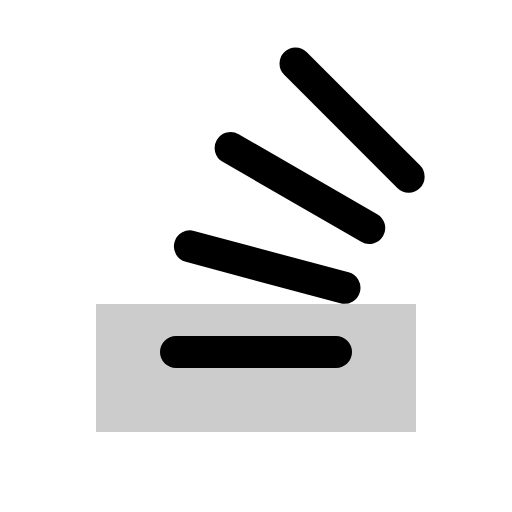
t = 0.00 s
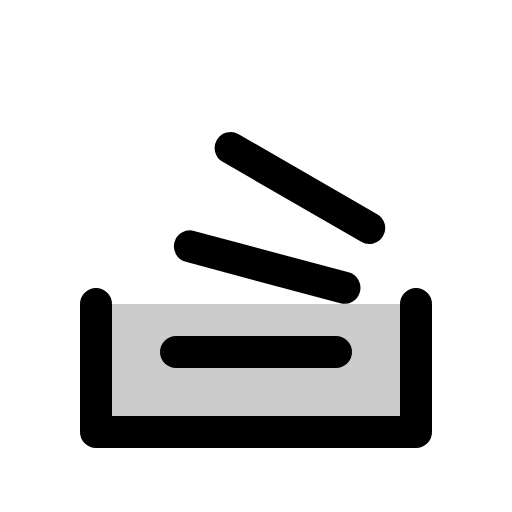
t = 1.20 s
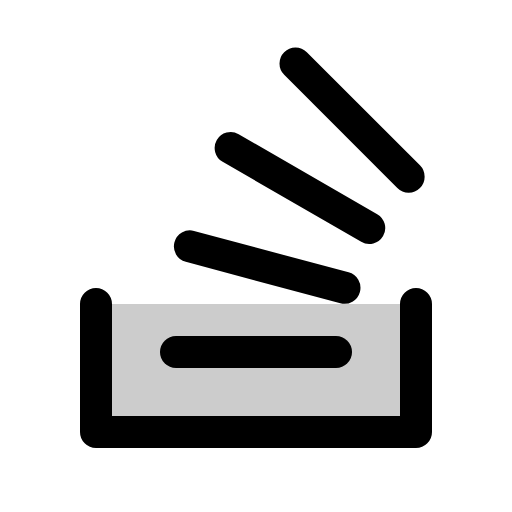
t = 1.58 s
t = 1.95 s: frame unchanged from t = 1.58 s, image omitted
t = 2.33 s: frame unchanged from t = 1.58 s, image omitted

The animated SVG that drew these frames (rendered in a browser with its animation timeline set to each time). Animation: 1 CSS @keyframes rule; one cycle of 2.70 s, repeats indefinitely.

<svg xmlns="http://www.w3.org/2000/svg" viewBox="0 0 256 256">
  <style>
    .draw-line {
      stroke-dasharray: 2000;
      stroke-dashoffset: 0;
    }
    svg:hover .draw-line {
      animation: phosphor-draw-in 1.5s ease-in-out infinite alternate;
    }
    @keyframes phosphor-draw-in {
      0%   { stroke-dashoffset: 2000; }
      100% { stroke-dashoffset: 0; }
    }
  </style><rect width="256" height="256" fill="none"/><polyline points="48 152 48 216 208 216 208 152" fill="none" stroke="currentColor" stroke-linecap="round" stroke-linejoin="round" stroke-width="16" class="draw-line" pathLength="1" style="animation-delay: 0s"/><line x1="88" y1="176" x2="168" y2="176" fill="none" stroke="currentColor" stroke-linecap="round" stroke-linejoin="round" stroke-width="16" class="draw-line" pathLength="1" style="animation-delay: 0.3s"/><line x1="94.95" y1="123.2" x2="172.23" y2="143.91" fill="none" stroke="currentColor" stroke-linecap="round" stroke-linejoin="round" stroke-width="16" class="draw-line" pathLength="1" style="animation-delay: 0.6s"/><line x1="115.33" y1="74" x2="184.61" y2="114" fill="none" stroke="currentColor" stroke-linecap="round" stroke-linejoin="round" stroke-width="16" class="draw-line" pathLength="1" style="animation-delay: 0.9s"/><line x1="147.75" y1="31.75" x2="204.32" y2="88.32" fill="none" stroke="currentColor" stroke-linecap="round" stroke-linejoin="round" stroke-width="16" class="draw-line" pathLength="1" style="animation-delay: 1.2s"/><rect x="48" y="152" width="160" height="64" opacity="0.2"/></svg>
